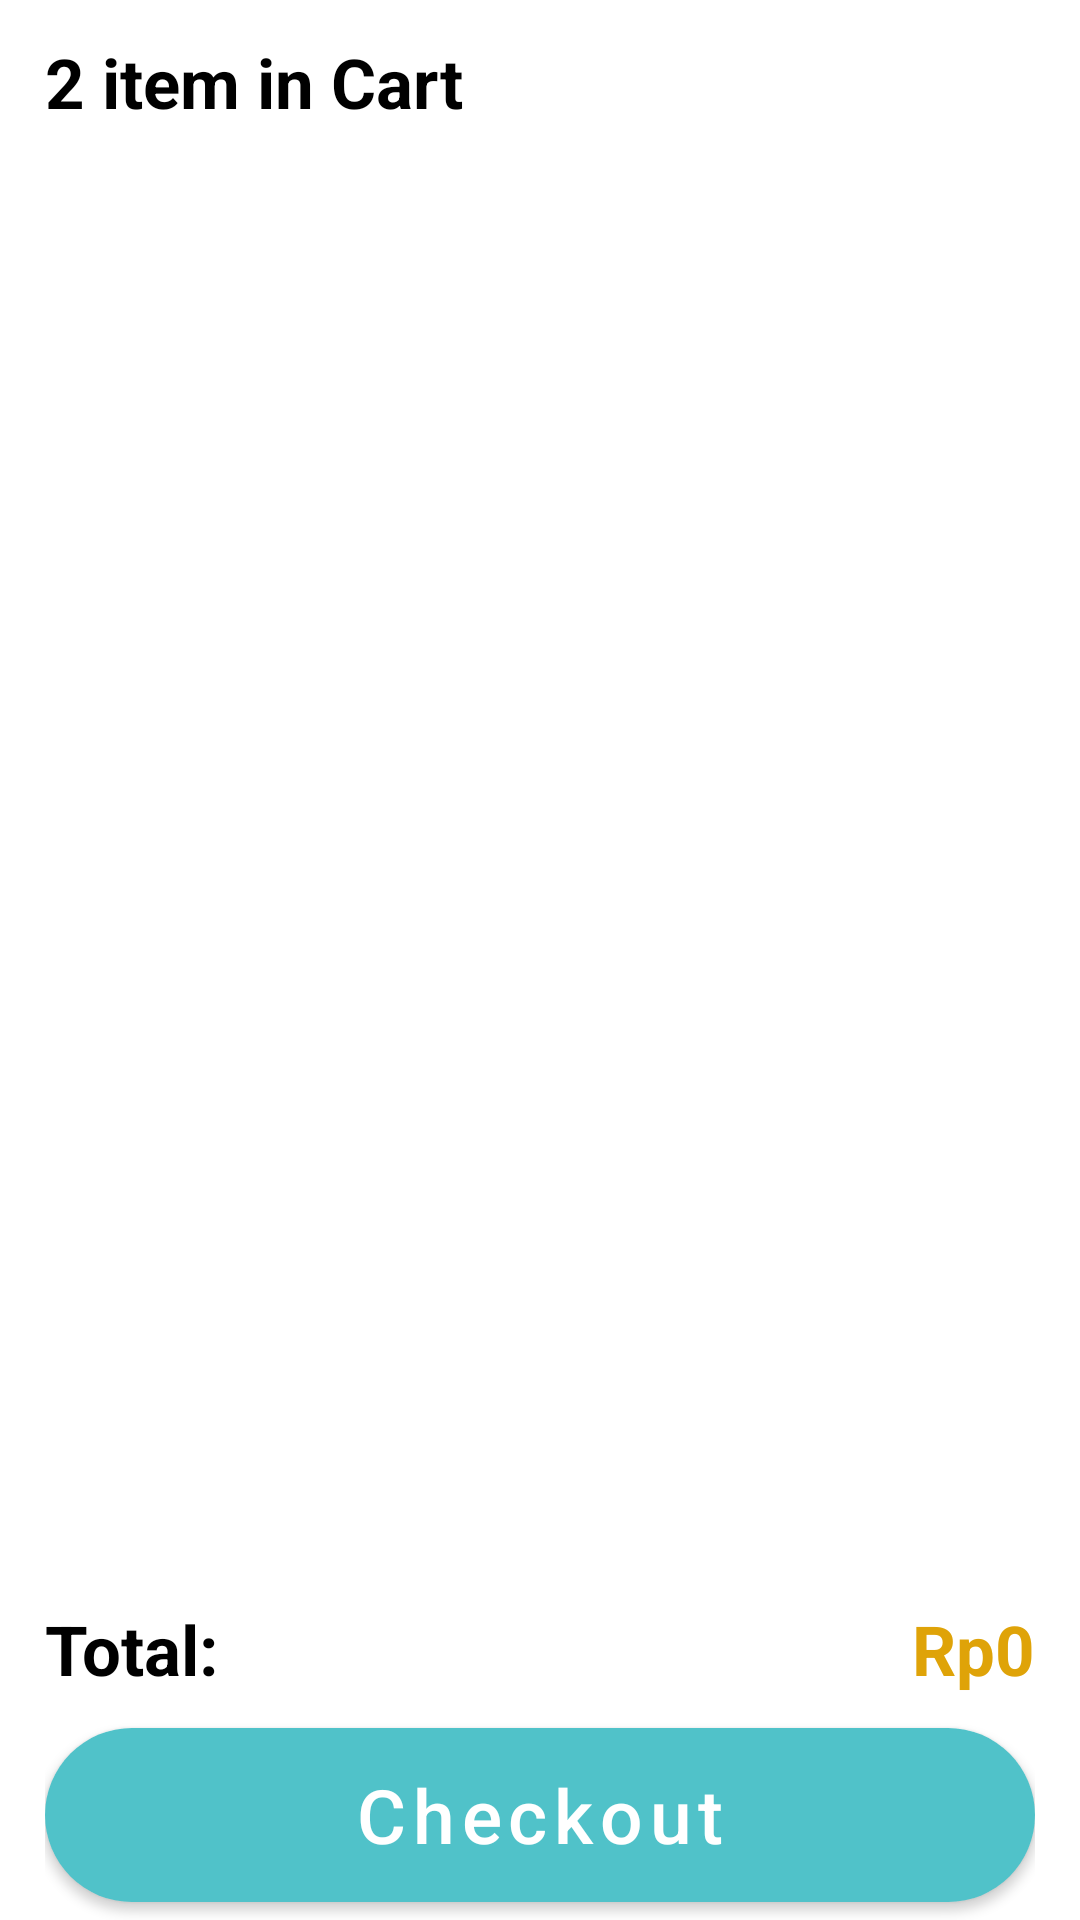

Layout XML and referenced resources for this Android screen:
<!-- AndroidManifest.xml: application theme Base.Theme.AppFranchisor -->
<!-- res/layout/franchisee_activity_cart.xml -->
<?xml version="1.0" encoding="utf-8"?>
<LinearLayout
    android:paddingHorizontal="15dp"
    android:orientation="vertical"
    xmlns:android="http://schemas.android.com/apk/res/android"
    xmlns:app="http://schemas.android.com/apk/res-auto"
    xmlns:tools="http://schemas.android.com/tools"
    android:layout_width="match_parent"
    android:layout_height="match_parent"
    tools:context=".ui.franchisee.ui.FranchiseeCartActivity">

    <TextView
        android:id="@+id/text_view_cart_item_count"
        android:textSize="23dp"
        android:layout_marginTop="12dp"
        android:textStyle="bold"
        android:textColor="@color/colorBlack"
        android:text="2 item in Cart"
        android:layout_width="wrap_content"
        android:layout_height="wrap_content"/>

    <androidx.recyclerview.widget.RecyclerView
        android:layout_marginTop="10dp"
        android:id="@+id/rv"
        tools:itemCount="10"
        tools:listitem="@layout/item_cart"
        app:layoutManager="androidx.recyclerview.widget.LinearLayoutManager"
        android:layout_width="match_parent"
        android:layout_height="0dp"
        android:layout_weight="1"/>

    <LinearLayout
        android:layout_width="match_parent"
        android:layout_height="wrap_content">

        <TextView
            android:textSize="23dp"
            android:layout_marginTop="12dp"
            android:textStyle="bold"
            android:textColor="@color/colorBlack"
            android:text="Total:"
            android:layout_width="wrap_content"
            android:layout_height="wrap_content"/>

        <TextView
            android:id="@+id/text_view_total_harga"
            android:layout_marginStart="10dp"
            android:gravity="right"
            android:textSize="23dp"
            android:layout_marginTop="12dp"
            android:textStyle="bold"
            android:textColor="#DFA308"
            android:text="Rp0"
            android:layout_width="match_parent"
            android:layout_height="wrap_content"/>
    </LinearLayout>
    <com.google.android.material.button.MaterialButton
        android:id="@+id/button_status_pesanan"
        android:layout_width="match_parent"
        android:layout_height="70dp"
        android:layout_marginTop="5dp"
        android:text="Checkout"
        android:textSize="25dp"
        android:textAllCaps="false"
        android:textColor="@color/colorWhite"
        app:cornerRadius="50dp" />

    <ProgressBar
        android:visibility="gone"
        android:id="@+id/progress_bar"
        android:layout_gravity="center_horizontal"
        android:layout_width="wrap_content"
        android:layout_height="wrap_content"/>

</LinearLayout>
<!-- res/layout/item_cart.xml (included above) -->
<?xml version="1.0" encoding="utf-8"?>
<LinearLayout
    android:padding="7dp"
    android:orientation="horizontal"
    xmlns:android="http://schemas.android.com/apk/res/android"
    android:layout_width="match_parent"
    android:layout_height="wrap_content">
    <ImageView
        android:id="@+id/image"
        android:src="@drawable/produk_1"
        android:layout_width="80dp"
        android:layout_height="80dp"/>

    <LinearLayout
        android:paddingHorizontal="10dp"
        android:layout_weight="1"
        android:orientation="vertical"
        android:layout_width="0dp"
        android:layout_height="wrap_content">

        <TextView
            android:textStyle="bold"
            android:id="@+id/text_view_title"
            android:textColor="@color/colorBlack"
            android:text="Cabe Rawit 1Kg"
            android:layout_width="wrap_content"
            android:layout_height="wrap_content"/>

        <TextView
            android:id="@+id/text_view_harga"
            android:textColor="#DFA308"
            android:text="RP 2100k"
            android:layout_width="wrap_content"
            android:layout_height="wrap_content"/>

        <LinearLayout
            android:layout_marginTop="10dp"
            android:layout_width="match_parent"
            android:layout_height="wrap_content">

            <ImageView
                android:id="@+id/button_min"
                android:src="@drawable/min_circle"
                android:layout_width="wrap_content"
                android:layout_height="wrap_content"/>
            <TextView
                android:layout_marginHorizontal="10dp"
                android:textAlignment="center"
                android:id="@+id/text_view_qty"
                android:textColor="#EA1515"
                android:text="1"
                android:layout_width="wrap_content"
                android:layout_height="wrap_content"/>

            <ImageView
                android:id="@+id/button_plus"
                android:src="@drawable/ic_plus_circle"
                android:layout_width="wrap_content"
                android:layout_height="wrap_content"/>
        </LinearLayout>
    </LinearLayout>

    <ImageButton
        android:id="@+id/button_delete"
        android:background="@android:color/transparent"
        android:src="@drawable/ic_delete_cart"
        android:layout_width="wrap_content"
        android:layout_height="wrap_content"/>
</LinearLayout>
<!-- resources referenced by this layout -->
<resources>
  <color name="colorBlack">#000000</color>
  <color name="colorWhite">#FFFFFF</color>
  <!-- drawable ic_plus_circle (drawable) -->
  <vector xmlns:android="http://schemas.android.com/apk/res/android"
      android:width="22dp"
      android:height="22dp"
      android:viewportWidth="22"
      android:viewportHeight="22">
    <group>
      <clip-path
          android:pathData="M0,0h22v22h-22z"/>
      <path
          android:pathData="M11,20.167C16.063,20.167 20.167,16.063 20.167,11C20.167,5.937 16.063,1.833 11,1.833C5.937,1.833 1.833,5.937 1.833,11C1.833,16.063 5.937,20.167 11,20.167Z"
          android:strokeAlpha="0.63"
          android:strokeLineJoin="round"
          android:strokeWidth="2"
          android:fillColor="#00000000"
          android:strokeColor="#EA1515"
          android:strokeLineCap="round"/>
      <path
          android:pathData="M11,7.333V14.667"
          android:strokeAlpha="0.63"
          android:strokeLineJoin="round"
          android:strokeWidth="2"
          android:fillColor="#00000000"
          android:strokeColor="#EA1515"
          android:strokeLineCap="round"/>
      <path
          android:pathData="M7.333,11H14.667"
          android:strokeAlpha="0.63"
          android:strokeLineJoin="round"
          android:strokeWidth="2"
          android:fillColor="#00000000"
          android:strokeColor="#EA1515"
          android:strokeLineCap="round"/>
    </group>
  </vector>
  <!-- drawable min_circle (drawable) -->
  <vector xmlns:android="http://schemas.android.com/apk/res/android"
      android:width="22dp"
      android:height="22dp"
      android:viewportWidth="22"
      android:viewportHeight="22">
    <group>
      <clip-path
          android:pathData="M0,0h22v22h-22z"/>
      <path
          android:pathData="M11,20.167C16.063,20.167 20.167,16.063 20.167,11C20.167,5.937 16.063,1.833 11,1.833C5.937,1.833 1.833,5.937 1.833,11C1.833,16.063 5.937,20.167 11,20.167Z"
          android:strokeAlpha="0.63"
          android:strokeLineJoin="round"
          android:strokeWidth="2"
          android:fillColor="#00000000"
          android:strokeColor="#EA1515"
          android:strokeLineCap="round"/>
      <path
          android:pathData="M7.333,11H14.667"
          android:strokeAlpha="0.63"
          android:strokeLineJoin="round"
          android:strokeWidth="2"
          android:fillColor="#00000000"
          android:strokeColor="#EA1515"
          android:strokeLineCap="round"/>
    </group>
  </vector>
  <style name="Base.Theme.AppFranchisor" parent="Theme.MaterialComponents.DayNight.NoActionBar">
          
          <item name="colorPrimary">@color/colorPrimary</item>
          <item name="colorPrimaryVariant">@color/colorPrimary</item>
          <item name="colorOnPrimary">@color/colorPrimary</item>
          
          <item name="colorSecondary">@color/colorPrimaryDark</item>
          <item name="colorSecondaryVariant">@color/colorPrimaryDark</item>
          <item name="colorOnSecondary">@color/colorWhite</item>
          
          <item name="android:statusBarColor">?android:attr/colorBackground</item>
          <item name="android:windowLightStatusBar">true</item>
          
      </style>
  <color name="colorPrimary">#50C2C9</color>
  <color name="colorPrimaryDark">#3F9A9F</color>
</resources>
